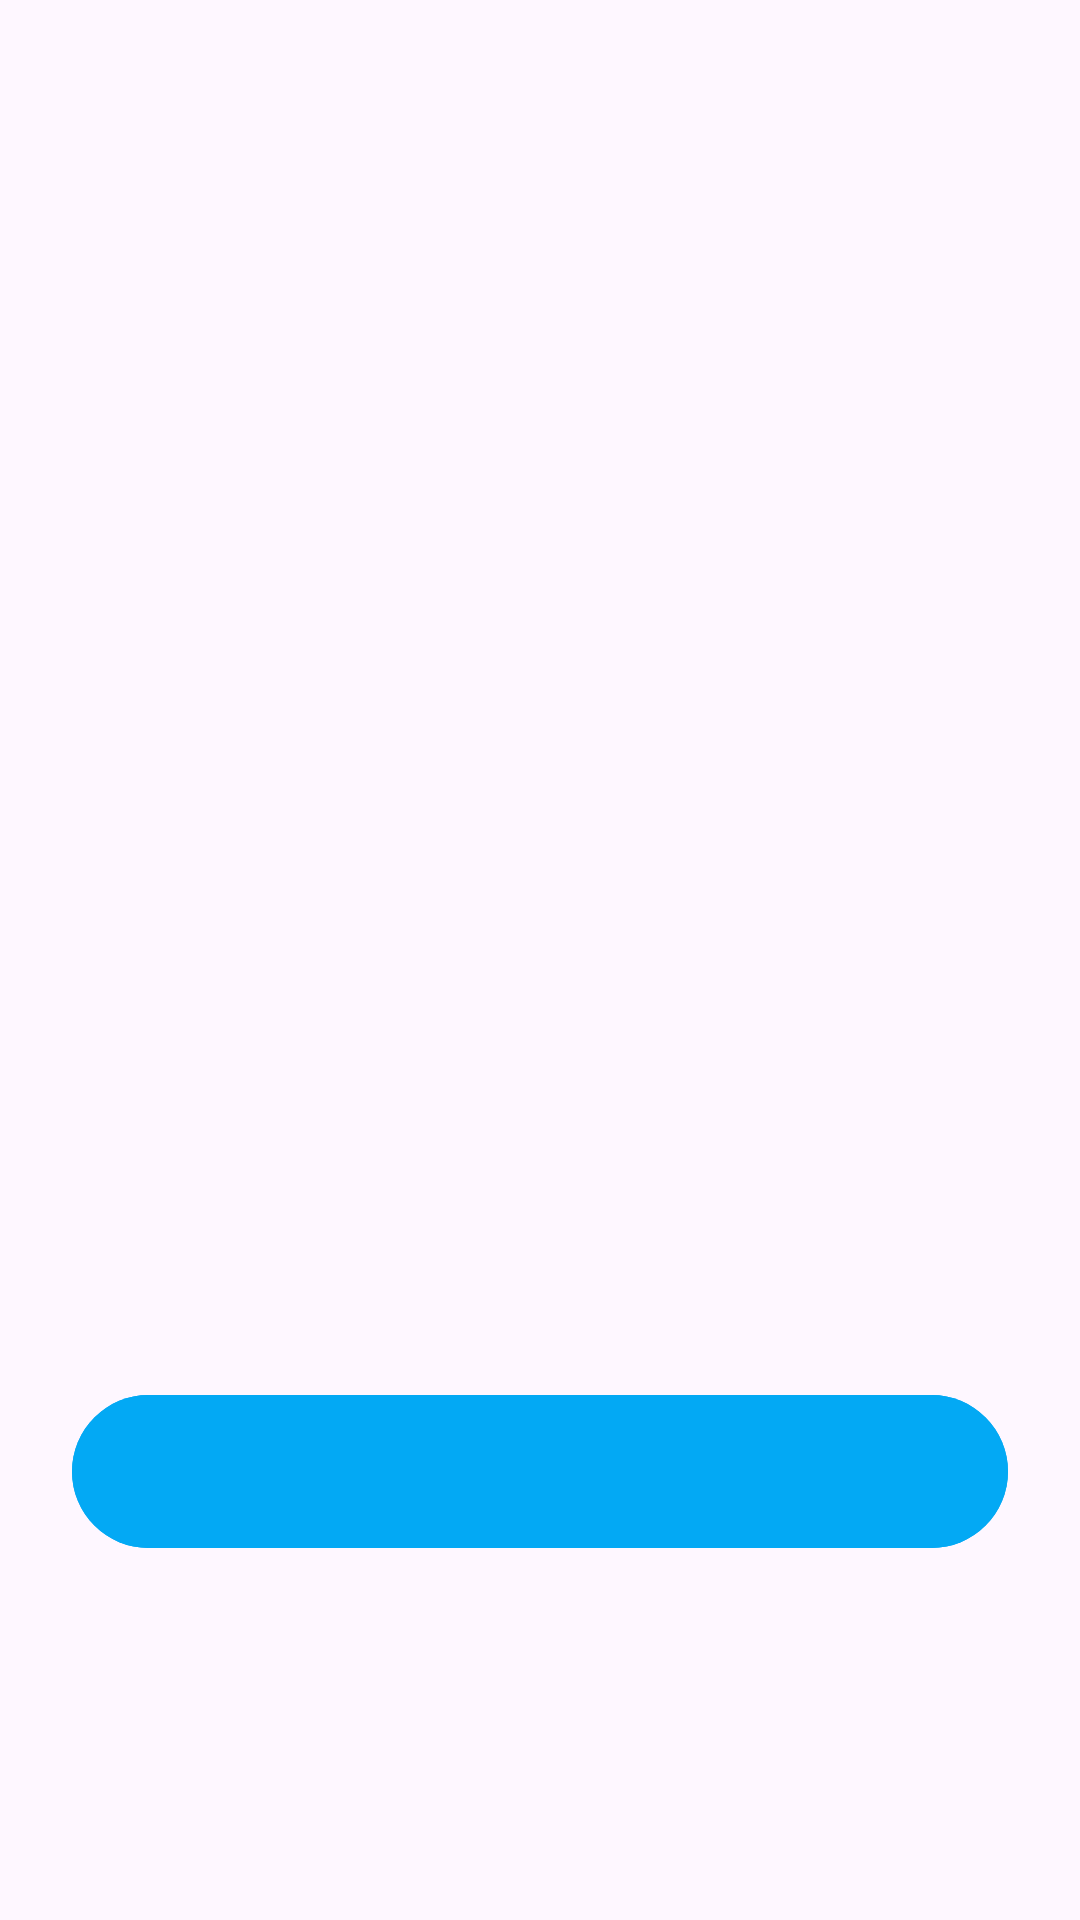

This screen was rendered from an Android layout file. Write that file and the resources it references.
<!-- AndroidManifest.xml: application theme Theme.QRScanner -->
<!-- res/layout/dialog_scanner_data.xml -->
<?xml version="1.0" encoding="utf-8"?>
<androidx.constraintlayout.widget.ConstraintLayout
    xmlns:android="http://schemas.android.com/apk/res/android"
    xmlns:tools="http://schemas.android.com/tools"
    android:layout_width="match_parent"
    android:layout_height="wrap_content"
    android:paddingHorizontal="24dp"
    xmlns:app="http://schemas.android.com/apk/res-auto">

    <TextView
        android:id="@+id/tv_title"
        android:layout_width="0dp"
        android:layout_height="wrap_content"
        tools:text="Success"
        android:textColor="@color/black"
        android:textStyle="bold"
        android:gravity="center"
        android:textSize="16sp"
        android:layout_marginTop="24dp"
        app:layout_constraintTop_toTopOf="parent"
        app:layout_constraintStart_toStartOf="parent"
        app:layout_constraintEnd_toEndOf="parent"
        app:layout_constraintBottom_toTopOf="@id/tv_message"/>

    <TextView
        android:id="@+id/tv_message"
        android:layout_width="0dp"
        android:layout_height="wrap_content"
        tools:text="TextView"
        android:gravity="center"
        android:layout_marginBottom="60dp"
        android:layout_marginTop="24dp"
        app:layout_constraintTop_toBottomOf="@id/tv_title"
        app:layout_constraintStart_toStartOf="parent"
        app:layout_constraintEnd_toEndOf="parent"
        app:layout_constraintBottom_toTopOf="@id/button"/>

    <com.google.android.material.button.MaterialButton
        android:id="@+id/button"
        android:layout_width="0dp"
        android:layout_height="wrap_content"
        tools:text="Button"
        android:paddingVertical="16dp"
        android:backgroundTint="#03A9F4"
        android:layout_marginBottom="16dp"
        app:layout_constraintTop_toBottomOf="@id/tv_message"
        app:layout_constraintStart_toStartOf="parent"
        app:layout_constraintEnd_toEndOf="parent"
        app:layout_constraintBottom_toBottomOf="parent"/>

</androidx.constraintlayout.widget.ConstraintLayout>
<!-- resources referenced by this layout -->
<resources>
  <style name="Theme.QRScanner" parent="Base.Theme.QRScanner" />
  <style name="Base.Theme.QRScanner" parent="Theme.Material3.DayNight.NoActionBar">
          
          
      </style>
  <!-- not gathered from this repository: default colours our renderer supplied (Android Studio template values) -->
  <color name="black">#FF000000</color>
</resources>
